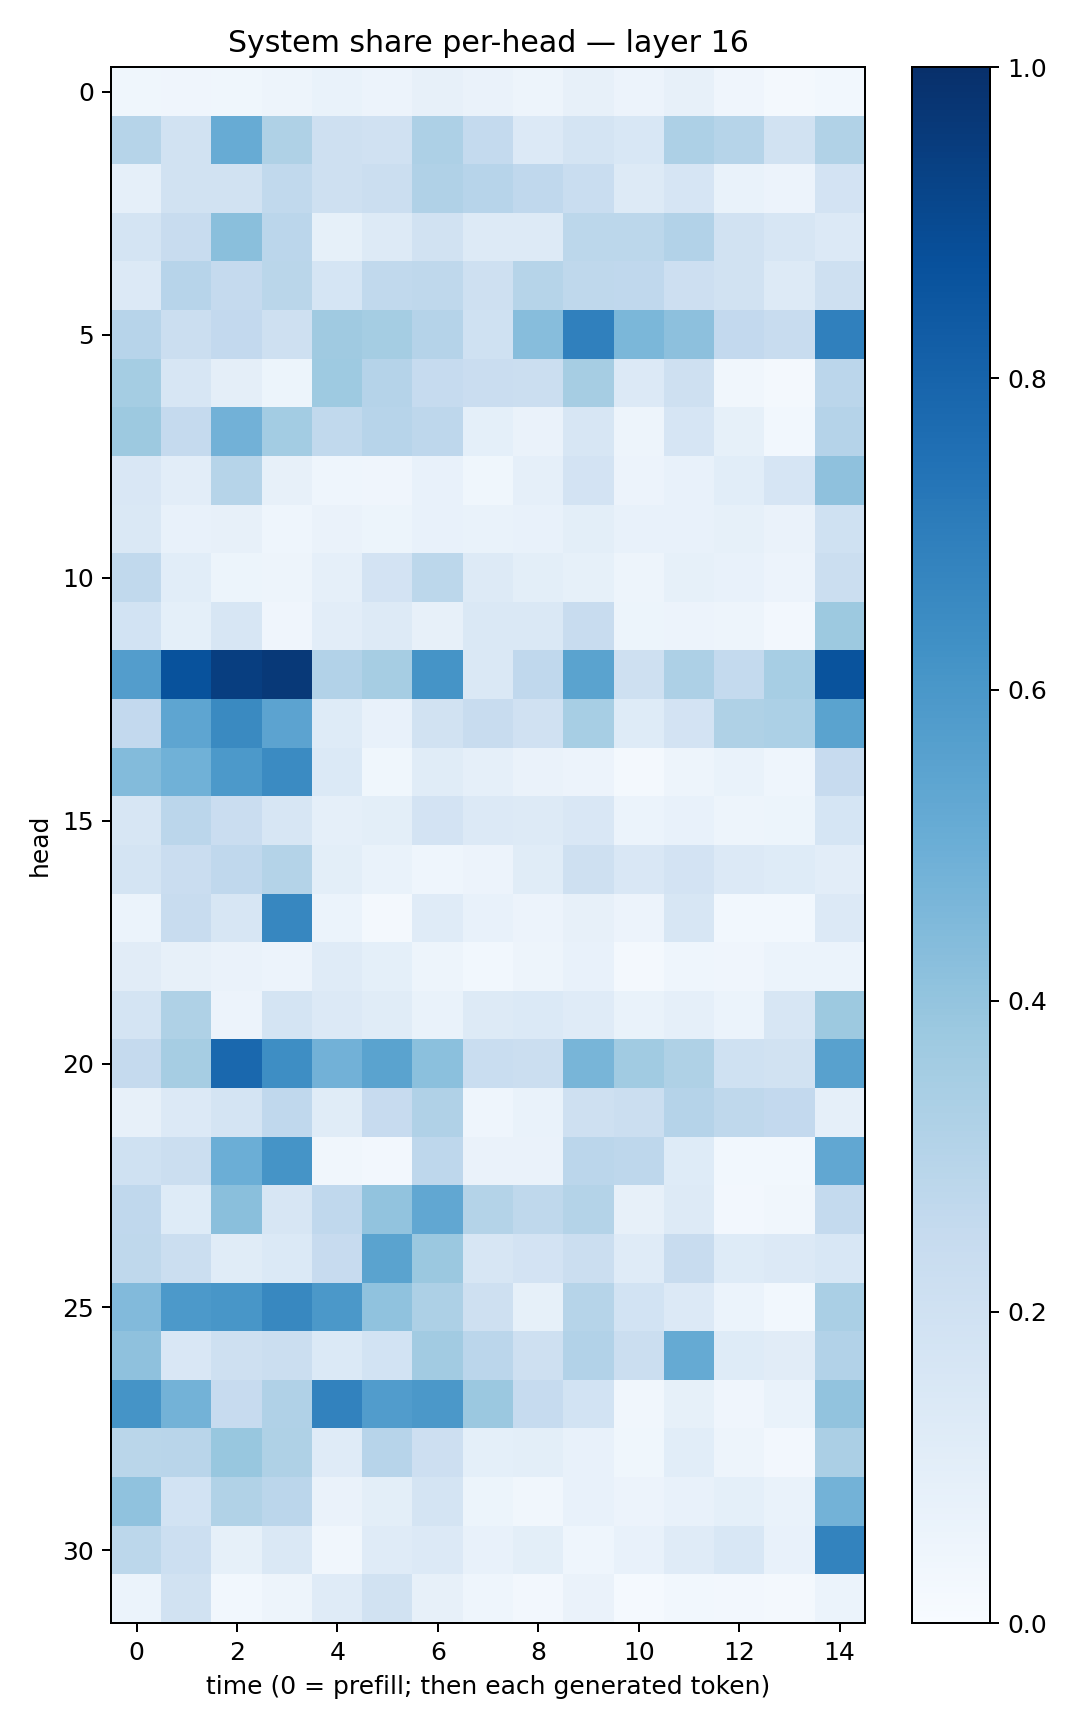

The file beside this chart, header and first rows:
0.036690995, 0.04197273, 0.038941517, 0.04837662, 0.06699006, 0.05853529, 0.08155347, 0.06439288, 0.050356224, 0.080439284, 0.0572626, 0.081174165, 0.04147847, 0.020342294, 0.031078352
0.2981, 0.1893, 0.5078, 0.3219, 0.2099, 0.1984, 0.3273, 0.2567, 0.1366, 0.1768, 0.1526, 0.3262, 0.2984, 0.1933, 0.3156
0.08661, 0.1937, 0.1904, 0.265, 0.2044, 0.2211, 0.3185, 0.2934, 0.2657, 0.2309, 0.1253, 0.1679, 0.06983, 0.05556, 0.1831
0.1738, 0.2374, 0.4225, 0.2846, 0.08554, 0.1313, 0.1904, 0.1272, 0.1301, 0.28, 0.2809, 0.3092, 0.1924, 0.161, 0.1338
0.1367, 0.2944, 0.2511, 0.288, 0.1717, 0.2651, 0.2722, 0.2069, 0.2982, 0.2733, 0.2694, 0.212, 0.1884, 0.1295, 0.2048
0.2957, 0.2197, 0.2596, 0.2037, 0.3686, 0.3535, 0.3033, 0.2015, 0.4297, 0.6877, 0.4594, 0.4142, 0.2592, 0.2402, 0.6878
0.3554, 0.1636, 0.09581, 0.05221, 0.3738, 0.3014, 0.2461, 0.2302, 0.2263, 0.3493, 0.1355, 0.2065, 0.03316, 0.02324, 0.2841
0.3761, 0.2514, 0.4815, 0.3574, 0.2642, 0.2936, 0.2748, 0.09141, 0.06335, 0.162, 0.04916, 0.1668, 0.08368, 0.0281, 0.3012
0.1511, 0.1053, 0.2979, 0.07848, 0.04324, 0.0417, 0.07645, 0.03731, 0.08953, 0.1802, 0.05662, 0.07595, 0.1055, 0.1661, 0.4105
0.1437, 0.07263, 0.07976, 0.04601, 0.06511, 0.05295, 0.07709, 0.06786, 0.07644, 0.09821, 0.07194, 0.07268, 0.08385, 0.0652, 0.203
0.2626, 0.1055, 0.05273, 0.04856, 0.08678, 0.1818, 0.2788, 0.1259, 0.09902, 0.08584, 0.04712, 0.08414, 0.07736, 0.05826, 0.2197
0.1865, 0.09062, 0.1586, 0.04072, 0.1048, 0.1322, 0.08172, 0.1416, 0.145, 0.2386, 0.05391, 0.05469, 0.04706, 0.02658, 0.3783
0.5736, 0.8691, 0.9447, 0.9639, 0.3124, 0.3477, 0.6146, 0.1424, 0.2676, 0.547, 0.2052, 0.3276, 0.2553, 0.345, 0.8648
0.2589, 0.5383, 0.6551, 0.5457, 0.1248, 0.07515, 0.1883, 0.2405, 0.1967, 0.3457, 0.1228, 0.1829, 0.323, 0.3315, 0.5499
0.4403, 0.4856, 0.5918, 0.6513, 0.1405, 0.0356, 0.1168, 0.08736, 0.06639, 0.05601, 0.01707, 0.05046, 0.06814, 0.04676, 0.2432
0.1601, 0.2831, 0.2297, 0.1628, 0.08879, 0.09872, 0.1816, 0.1338, 0.1318, 0.1499, 0.05924, 0.07552, 0.05039, 0.05392, 0.1699
0.1728, 0.2282, 0.2665, 0.3064, 0.09936, 0.06826, 0.04451, 0.05565, 0.1156, 0.2083, 0.1508, 0.1813, 0.1366, 0.1225, 0.1029
0.05876, 0.2393, 0.1632, 0.6645, 0.0592, 0.02319, 0.1192, 0.07317, 0.05508, 0.08096, 0.05671, 0.1578, 0.03003, 0.02957, 0.1361
0.1098, 0.07924, 0.06276, 0.05748, 0.1192, 0.09133, 0.04842, 0.03094, 0.04816, 0.07093, 0.01899, 0.04326, 0.04076, 0.06043, 0.06243
0.1731, 0.3238, 0.05714, 0.1721, 0.1337, 0.1159, 0.06829, 0.1292, 0.1396, 0.1174, 0.06701, 0.08624, 0.06078, 0.1615, 0.3782
0.2517, 0.3486, 0.7829, 0.6394, 0.4815, 0.5506, 0.4191, 0.2327, 0.2256, 0.4658, 0.367, 0.3203, 0.2027, 0.1882, 0.555
0.07976, 0.1359, 0.1775, 0.2694, 0.1141, 0.2437, 0.317, 0.0451, 0.06757, 0.2057, 0.2208, 0.3022, 0.2702, 0.2607, 0.08831
0.2021, 0.2195, 0.4969, 0.6148, 0.03415, 0.02725, 0.275, 0.0632, 0.06391, 0.2831, 0.2763, 0.1243, 0.02774, 0.02964, 0.5294
0.2664, 0.1233, 0.4236, 0.159, 0.2677, 0.4039, 0.5293, 0.3063, 0.2717, 0.3071, 0.08152, 0.1272, 0.0244, 0.03278, 0.2567
0.2708, 0.2218, 0.1165, 0.1368, 0.245, 0.5499, 0.3793, 0.161, 0.1799, 0.2189, 0.1194, 0.2383, 0.1224, 0.1342, 0.155
0.4436, 0.593, 0.6016, 0.6639, 0.5946, 0.4087, 0.3273, 0.2065, 0.08584, 0.2971, 0.1848, 0.133, 0.06001, 0.02774, 0.3374
0.4117, 0.1508, 0.2052, 0.2265, 0.1383, 0.1866, 0.3595, 0.283, 0.2065, 0.3094, 0.2212, 0.5181, 0.1223, 0.1118, 0.3098
0.6158, 0.4795, 0.244, 0.3194, 0.6828, 0.5777, 0.5964, 0.3789, 0.2493, 0.1845, 0.03203, 0.08239, 0.04123, 0.06954, 0.4029
0.2852, 0.2929, 0.3901, 0.3233, 0.1202, 0.2963, 0.2134, 0.09142, 0.09838, 0.07139, 0.03831, 0.1088, 0.05063, 0.02611, 0.3327
0.4064, 0.1867, 0.3127, 0.2836, 0.06588, 0.101, 0.172, 0.05456, 0.03208, 0.07148, 0.05493, 0.0732, 0.09302, 0.06875, 0.4775
0.2803, 0.2171, 0.08215, 0.1438, 0.03223, 0.1207, 0.1347, 0.07773, 0.09824, 0.04309, 0.07299, 0.1182, 0.1548, 0.07715, 0.6796
0.06089, 0.188, 0.02974, 0.04912, 0.1177, 0.1904, 0.07844, 0.0443, 0.02723, 0.06587, 0.01197, 0.0286, 0.0252, 0.01593, 0.06208
